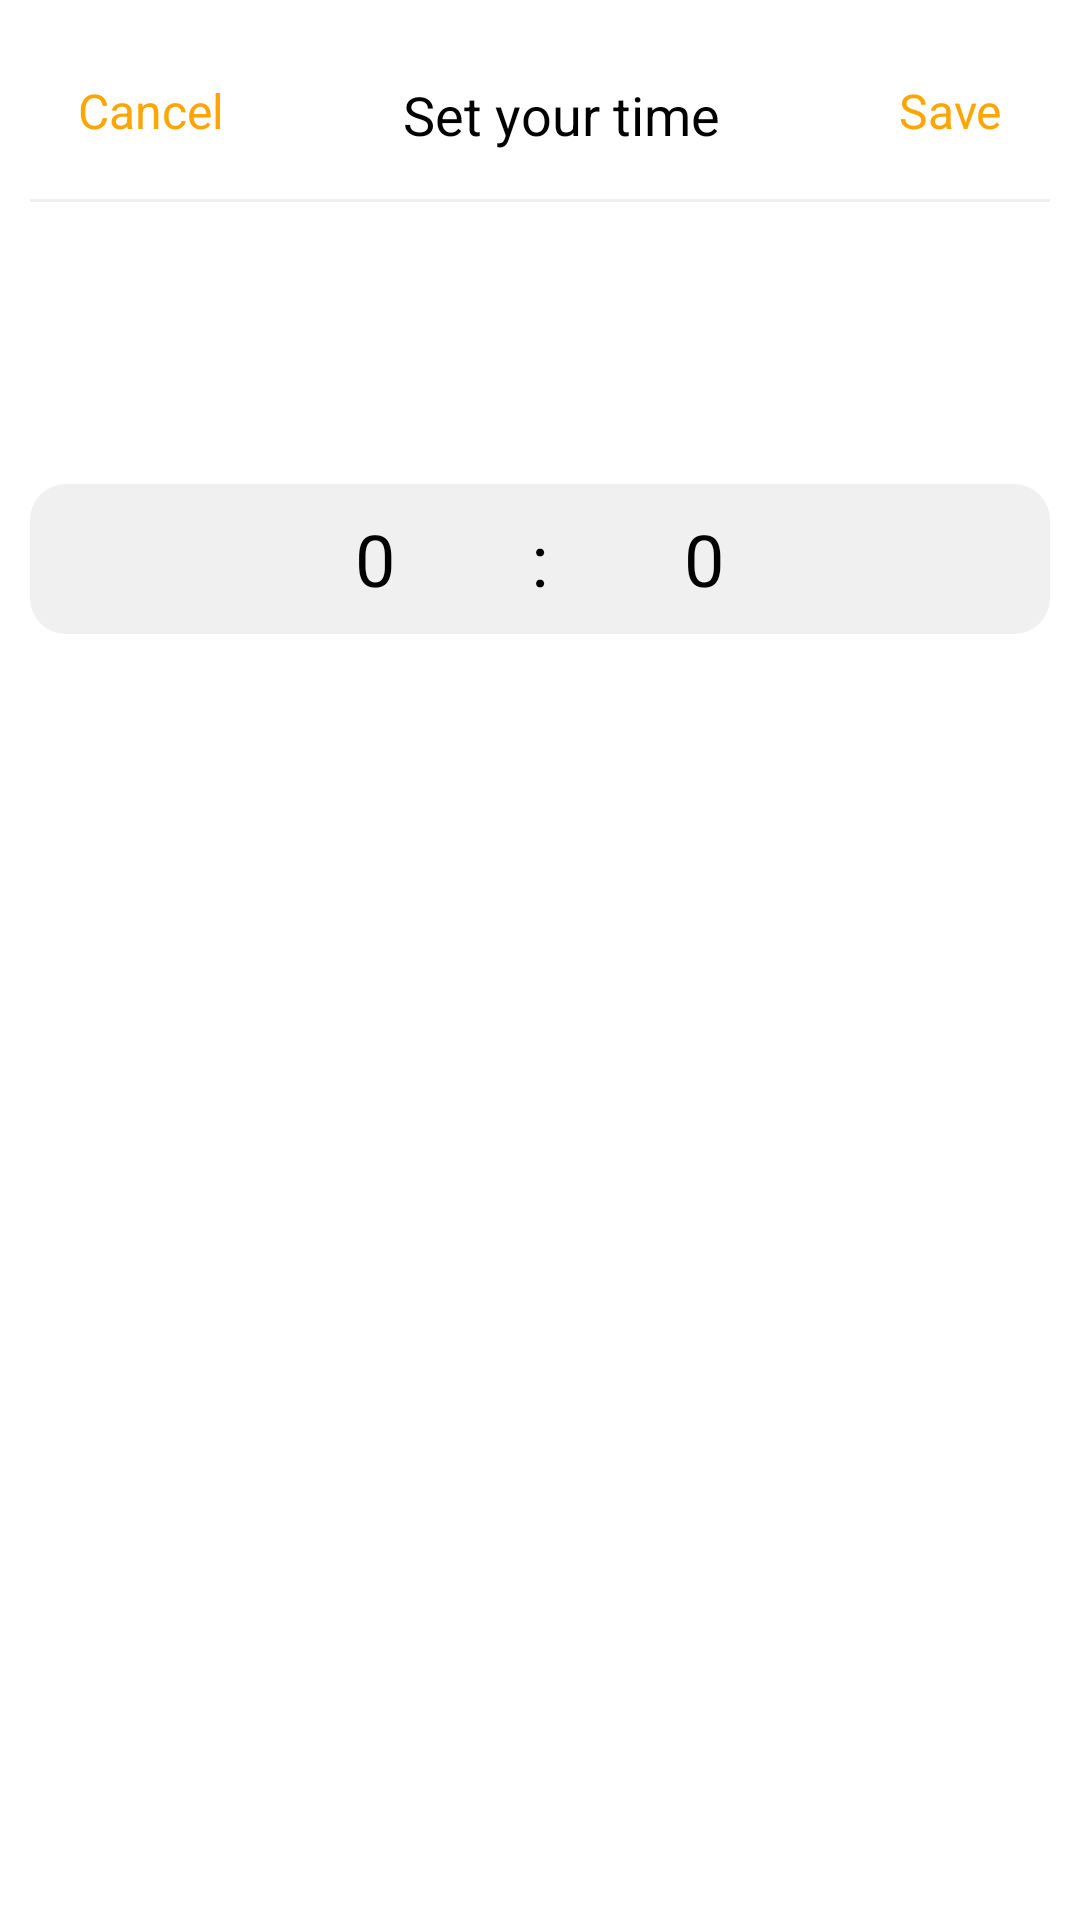

This screen was rendered from an Android layout file. Write that file and the resources it references.
<!-- AndroidManifest.xml: application theme Theme.ToTasks -->
<!-- res/layout/fragment_time_picker_bottom_sheet.xml -->
<androidx.constraintlayout.widget.ConstraintLayout xmlns:android="http://schemas.android.com/apk/res/android"
    xmlns:app="http://schemas.android.com/apk/res-auto"
    xmlns:tools="http://schemas.android.com/tools"
    android:layout_width="match_parent"
    android:layout_height="wrap_content"
    android:background="@drawable/bg_time_picker">


    <LinearLayout
        android:id="@+id/linear1"
        android:layout_width="match_parent"
        android:layout_height="wrap_content"
        android:orientation="horizontal"
        android:padding="16dp"
        app:layout_constraintTop_toTopOf="parent"
        app:layout_constraintStart_toStartOf="parent"
        app:layout_constraintEnd_toEndOf="parent">

        <TextView
            android:id="@+id/btnCancel"
            android:layout_width="wrap_content"
            android:layout_height="wrap_content"
            android:text="Cancel"
            android:textColor="#FFA500"
            android:textSize="16sp"
            android:gravity="center"
            android:layout_gravity="start"/>

        <TextView
            android:id="@+id/textTitle"
            android:layout_width="0dp"
            android:layout_height="wrap_content"
            android:text="Set your time"
            android:textColor="@color/black"
            android:textSize="18sp"
            android:gravity="center"
            android:layout_weight="1"/>

        <TextView
            android:id="@+id/btnSave"
            android:layout_width="wrap_content"
            android:layout_height="wrap_content"
            android:text="Save"
            android:textColor="#FFA500"
            android:textSize="16sp"
            android:gravity="center"
            android:layout_gravity="end"/>
    </LinearLayout>
    <View
        android:layout_width="match_parent"
        android:layout_height="1dp"
        android:background="#F0F0F0"
        app:layout_constraintTop_toBottomOf="@id/linear1"
        app:layout_constraintStart_toStartOf="parent"
        app:layout_constraintEnd_toEndOf="parent"/>

    
    <FrameLayout
        android:layout_width="match_parent"
        android:layout_height="wrap_content"
        app:layout_constraintTop_toBottomOf="@id/linear1"
        app:layout_constraintStart_toStartOf="parent"
        app:layout_constraintEnd_toEndOf="parent"
        android:gravity="center_vertical">

        <View
            android:layout_width="wrap_content"
            android:layout_height="50dp"
            android:background="@drawable/bg_picker"
            android:layout_gravity="center" />

        <LinearLayout
            android:id="@+id/timePickerLayout"
            android:layout_width="match_parent"
            android:layout_height="wrap_content"
            android:orientation="horizontal"
            android:gravity="center"
            android:paddingVertical="20dp">

            <NumberPicker
                android:id="@+id/numberPickerHour"
                android:theme="@style/CustomNumberPicker"
                android:layout_width="wrap_content"
                android:layout_height="wrap_content"
                android:layout_margin="10dp"
                android:textColor="#FFFFFF"
                android:selectionDividerHeight="0dp"/>

            <TextView
                android:layout_width="wrap_content"
                android:layout_height="wrap_content"
                android:theme="@style/CustomNumberPicker"
                android:text=":"
                android:layout_marginHorizontal="10dp"/>

            <NumberPicker
                android:id="@+id/numberPickerMin"
                android:theme="@style/CustomNumberPicker"
                android:layout_width="wrap_content"
                android:layout_height="wrap_content"
                android:layout_margin="10dp"
                android:textColor="#FFFFFF"
                android:selectionDividerHeight="0dp"/>
        </LinearLayout>
    </FrameLayout>
</androidx.constraintlayout.widget.ConstraintLayout>
<!-- resources referenced by this layout -->
<resources>
  <color name="black">#FF000000</color>
  <!-- drawable bg_picker (drawable) -->
  <?xml version="1.0" encoding="utf-8"?>
  <shape xmlns:android="http://schemas.android.com/apk/res/android"
      android:shape="rectangle">
      <solid android:color="#F0F0F0" />
      <corners android:radius="12dp"/>
  </shape>
  <!-- drawable bg_time_picker (drawable) -->
  <shape xmlns:android="http://schemas.android.com/apk/res/android"
      android:shape="rectangle">
      <solid android:color="#FFFFFF"/>
      <corners android:radius="16dp"/>
      <padding android:left="10dp" android:top="10dp" android:right="10dp" android:bottom="10dp"/>
  </shape>
  <style name="CustomNumberPicker">
          
          <item name="android:textSize">24sp</item>
          <item name="android:textColorPrimary">@color/black</item>
          <item name="android:textColor">@color/black</item>
          <item name="android:colorControlNormal">@color/black</item>
      </style>
  <style name="Theme.ToTasks" parent="Base.Theme.ToTasks" />
  <style name="Base.Theme.ToTasks" parent="Theme.MaterialComponents.Light.NoActionBar">
          <item name="colorPrimary">@color/button_background_color</item>
          <item name="colorPrimaryVariant">@color/button_background_color</item> 
          <item name="colorSecondary">@color/colorAccent</item> 
          <item name="windowActionModeOverlay">true</item>
          <item name="android:actionModeBackground">@color/black</item>
      </style>
  <color name="button_background_color">#2196F3</color>
  <color name="colorAccent">#03DAC5</color>
</resources>
